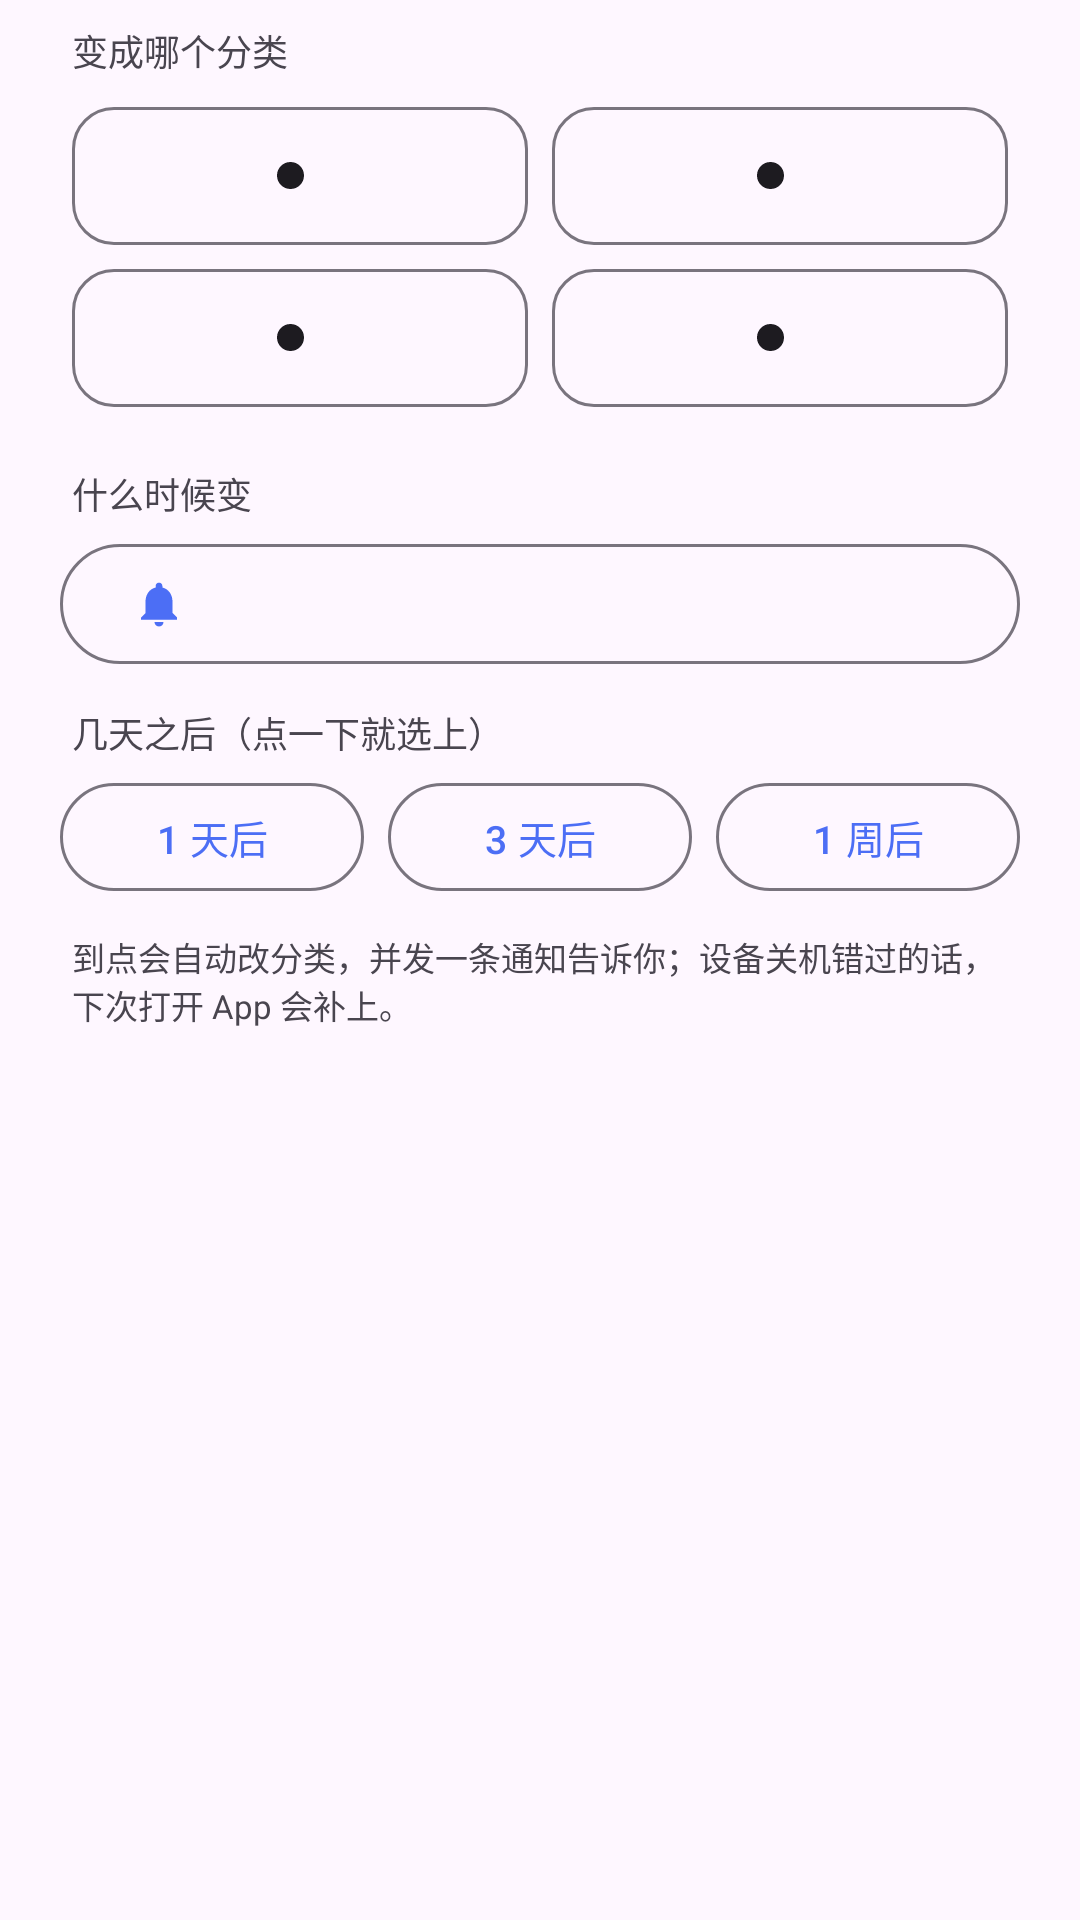

Android layout source for this screen:
<!-- AndroidManifest.xml: application theme Theme.LightTodo -->
<!-- res/layout/dialog_auto_step.xml -->
<?xml version="1.0" encoding="utf-8"?>
<ScrollView xmlns:android="http://schemas.android.com/apk/res/android"
    xmlns:app="http://schemas.android.com/apk/res-auto"
    xmlns:tools="http://schemas.android.com/tools"
    android:layout_width="match_parent"
    android:layout_height="wrap_content"
    android:fillViewport="true">

    <LinearLayout
        android:layout_width="match_parent"
        android:layout_height="wrap_content"
        android:orientation="vertical">

        <TextView
            android:layout_width="match_parent"
            android:layout_height="wrap_content"
            android:layout_marginStart="24dp"
            android:layout_marginTop="8dp"
            android:layout_marginEnd="24dp"
            android:text="@string/label_auto_target_category"
            android:textColor="?attr/colorOnSurfaceVariant"
            android:textSize="12sp" />

        <GridLayout
            android:layout_width="match_parent"
            android:layout_height="wrap_content"
            android:layout_marginStart="20dp"
            android:layout_marginTop="6dp"
            android:layout_marginEnd="20dp"
            android:columnCount="2"
            android:rowCount="2">

            
            <com.google.android.material.button.MaterialButton
                android:id="@+id/cat_0"
                style="@style/Widget.Material3.Button.OutlinedButton"
                android:layout_width="0dp"
                android:layout_height="wrap_content"
                android:layout_columnWeight="1"
                android:layout_margin="4dp"
                android:checkable="true"
                android:insetTop="0dp"
                android:insetBottom="0dp"
                android:minHeight="46dp"
                android:paddingStart="8dp"
                android:paddingEnd="8dp"
                android:textSize="13sp"
                app:cornerRadius="14dp"
                app:icon="@drawable/ic_dot"
                app:iconGravity="textStart"
                app:iconPadding="6dp"
                app:iconSize="9dp" />

            <com.google.android.material.button.MaterialButton
                android:id="@+id/cat_1"
                style="@style/Widget.Material3.Button.OutlinedButton"
                android:layout_width="0dp"
                android:layout_height="wrap_content"
                android:layout_columnWeight="1"
                android:layout_margin="4dp"
                android:checkable="true"
                android:insetTop="0dp"
                android:insetBottom="0dp"
                android:minHeight="46dp"
                android:paddingStart="8dp"
                android:paddingEnd="8dp"
                android:textSize="13sp"
                app:cornerRadius="14dp"
                app:icon="@drawable/ic_dot"
                app:iconGravity="textStart"
                app:iconPadding="6dp"
                app:iconSize="9dp" />

            <com.google.android.material.button.MaterialButton
                android:id="@+id/cat_2"
                style="@style/Widget.Material3.Button.OutlinedButton"
                android:layout_width="0dp"
                android:layout_height="wrap_content"
                android:layout_columnWeight="1"
                android:layout_margin="4dp"
                android:checkable="true"
                android:insetTop="0dp"
                android:insetBottom="0dp"
                android:minHeight="46dp"
                android:paddingStart="8dp"
                android:paddingEnd="8dp"
                android:textSize="13sp"
                app:cornerRadius="14dp"
                app:icon="@drawable/ic_dot"
                app:iconGravity="textStart"
                app:iconPadding="6dp"
                app:iconSize="9dp" />

            <com.google.android.material.button.MaterialButton
                android:id="@+id/cat_3"
                style="@style/Widget.Material3.Button.OutlinedButton"
                android:layout_width="0dp"
                android:layout_height="wrap_content"
                android:layout_columnWeight="1"
                android:layout_margin="4dp"
                android:checkable="true"
                android:insetTop="0dp"
                android:insetBottom="0dp"
                android:minHeight="46dp"
                android:paddingStart="8dp"
                android:paddingEnd="8dp"
                android:textSize="13sp"
                app:cornerRadius="14dp"
                app:icon="@drawable/ic_dot"
                app:iconGravity="textStart"
                app:iconPadding="6dp"
                app:iconSize="9dp" />
        </GridLayout>

        <TextView
            android:layout_width="match_parent"
            android:layout_height="wrap_content"
            android:layout_marginStart="24dp"
            android:layout_marginTop="16dp"
            android:layout_marginEnd="24dp"
            android:text="@string/label_auto_when"
            android:textColor="?attr/colorOnSurfaceVariant"
            android:textSize="12sp" />

        <com.google.android.material.button.MaterialButton
            android:id="@+id/btn_auto_time"
            style="@style/Widget.Material3.Button.OutlinedButton"
            android:layout_width="match_parent"
            android:layout_height="wrap_content"
            android:layout_marginStart="20dp"
            android:layout_marginTop="4dp"
            android:layout_marginEnd="20dp"
            android:gravity="start|center_vertical"
            android:minHeight="48dp"
            android:textColor="?attr/colorOnSurface"
            app:icon="@drawable/ic_alarm"
            app:iconGravity="textStart"
            tools:text="11月29日 08:00" />

        <TextView
            android:layout_width="match_parent"
            android:layout_height="wrap_content"
            android:layout_marginStart="24dp"
            android:layout_marginTop="10dp"
            android:layout_marginEnd="24dp"
            android:text="@string/label_auto_quick"
            android:textColor="?attr/colorOnSurfaceVariant"
            android:textSize="12sp" />

        <LinearLayout
            android:layout_width="match_parent"
            android:layout_height="wrap_content"
            android:layout_marginStart="20dp"
            android:layout_marginTop="4dp"
            android:layout_marginEnd="20dp"
            android:orientation="horizontal">

            <com.google.android.material.button.MaterialButton
                android:id="@+id/btn_auto_in1"
                style="@style/Widget.Material3.Button.OutlinedButton"
                android:layout_width="0dp"
                android:layout_height="wrap_content"
                android:layout_weight="1"
                android:layout_marginEnd="4dp"
                android:minHeight="44dp"
                android:text="@string/auto_in_1day"
                android:textSize="13sp" />

            <com.google.android.material.button.MaterialButton
                android:id="@+id/btn_auto_in3"
                style="@style/Widget.Material3.Button.OutlinedButton"
                android:layout_width="0dp"
                android:layout_height="wrap_content"
                android:layout_weight="1"
                android:layout_marginStart="4dp"
                android:layout_marginEnd="4dp"
                android:minHeight="44dp"
                android:text="@string/auto_in_3days"
                android:textSize="13sp" />

            <com.google.android.material.button.MaterialButton
                android:id="@+id/btn_auto_in7"
                style="@style/Widget.Material3.Button.OutlinedButton"
                android:layout_width="0dp"
                android:layout_height="wrap_content"
                android:layout_weight="1"
                android:layout_marginStart="4dp"
                android:minHeight="44dp"
                android:text="@string/auto_in_7days"
                android:textSize="13sp" />
        </LinearLayout>

        <TextView
            android:layout_width="match_parent"
            android:layout_height="wrap_content"
            android:layout_marginStart="24dp"
            android:layout_marginTop="10dp"
            android:layout_marginEnd="24dp"
            android:layout_marginBottom="4dp"
            android:text="@string/tip_auto_category"
            android:textColor="?attr/colorOnSurfaceVariant"
            android:textSize="11sp" />

    </LinearLayout>
</ScrollView>
<!-- resources referenced by this layout -->
<resources>
  <!-- drawable ic_alarm (drawable) -->
  <?xml version="1.0" encoding="utf-8"?>
  <vector xmlns:android="http://schemas.android.com/apk/res/android"
      android:width="24dp"
      android:height="24dp"
      android:viewportWidth="24"
      android:viewportHeight="24">
      <path
          android:fillColor="#FF000000"
          android:pathData="M12,22c1.1,0 2,-0.9 2,-2h-4c0,1.1 0.9,2 2,2zM18,16v-5c0,-3.07 -1.63,-5.64 -4.5,-6.32L13.5,4c0,-0.83 -0.67,-1.5 -1.5,-1.5s-1.5,0.67 -1.5,1.5v0.68C7.63,5.36 6,7.92 6,11v5l-2,2v1h16v-1l-2,-2z" />
  </vector>
  <!-- drawable ic_dot (drawable) -->
  <?xml version="1.0" encoding="utf-8"?>
  <shape xmlns:android="http://schemas.android.com/apk/res/android"
      android:shape="oval">
      <size
          android:width="9dp"
          android:height="9dp" />
      <solid android:color="#FFFFFFFF" />
  </shape>
  <string name="auto_in_1day">1 天后</string>
  <string name="auto_in_3days">3 天后</string>
  <string name="auto_in_7days">1 周后</string>
  <string name="label_auto_quick">几天之后（点一下就选上）</string>
  <string name="label_auto_target_category">变成哪个分类</string>
  <string name="label_auto_when">什么时候变</string>
  <string name="tip_auto_category">到点会自动改分类，并发一条通知告诉你；设备关机错过的话，下次打开 App 会补上。</string>
  <style name="Theme.LightTodo" parent="Theme.Material3.DayNight.NoActionBar">
          <item name="colorPrimary">@color/brand_primary</item>
          <item name="colorOnPrimary">#FFFFFFFF</item>
          <item name="colorPrimaryContainer">@color/brand_primary_container</item>
          <item name="colorOnPrimaryContainer">@color/brand_on_primary_container</item>
          <item name="colorSecondary">@color/brand_secondary</item>
          <item name="colorOnSecondary">#FFFFFFFF</item>
          <item name="android:statusBarColor">?attr/colorSurface</item>
          <item name="android:windowLightStatusBar">@bool/window_light_status_bar</item>
          <item name="android:windowBackground">?android:attr/colorBackground</item>
      </style>
  <color name="brand_primary">#4C6EF5</color>
  <color name="brand_primary_container">#E4EAFF</color>
  <color name="brand_on_primary_container">#1B3FA8</color>
  <color name="brand_secondary">#0CA678</color>
</resources>
